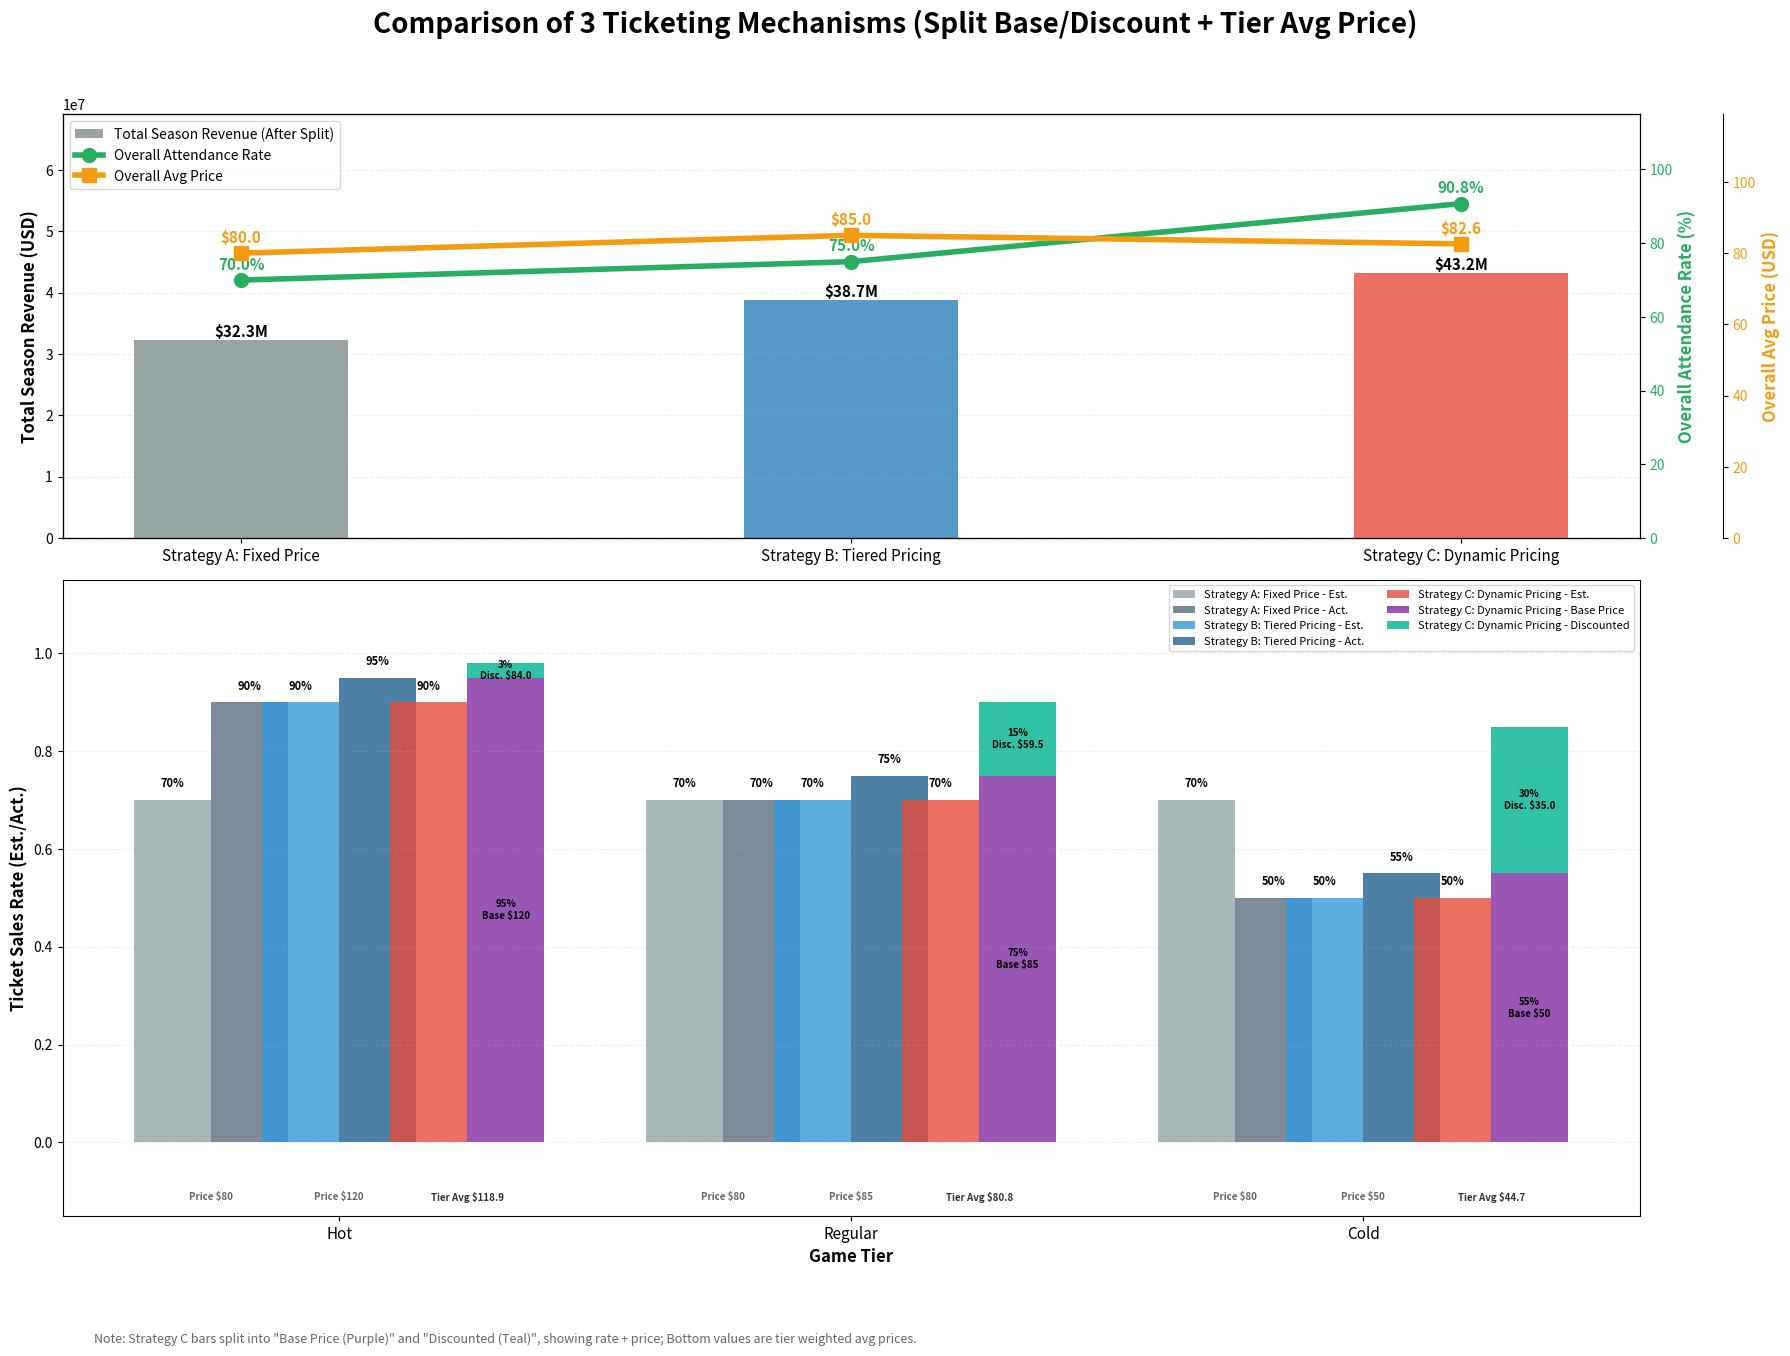

Write the Python code that produced this figure.
import matplotlib.pyplot as plt
import numpy as np
import pandas as pd

# Set font settings (Switching to a standard font for English)
plt.rcParams['font.family'] = 'sans-serif'
plt.rcParams['axes.unicode_minus'] = False


def calculate_pricing_metrics():
    """
    Data Calculation Logic:
    - Split Strategy C into Base Price / Discounted Sales Rates
    - Calculate average price for each strategy (New: Tier-specific avg price for Strategy C)
    - Calibration: Hot games discount is calculated as 30% off (0.7), not manually set to 120
    """
    # Basic Parameters
    arena_capacity = 18000
    revenue_share_ratio = 0.8
    # Game Tiers (Used for weighted average calculations)
    game_levels = {"Hot": 10, "Regular": 20, "Cold": 10}
    levels = ["Hot", "Regular", "Cold"]
    total_games = sum(game_levels.values())

    # ====================== Strategy A ======================
    a_fixed_price = 80
    a_estimate_rate = {"Hot": 0.7, "Regular": 0.7, "Cold": 0.7}
    a_actual_rate = {"Hot": 0.9, "Regular": 0.7, "Cold": 0.5}
    a_total_revenue, a_avg_attendance = 0, 0
    for level, game_count in game_levels.items():
        single_rev = a_fixed_price * arena_capacity * a_actual_rate[level]
        a_total_revenue += single_rev * game_count * revenue_share_ratio
        a_avg_attendance += a_actual_rate[level] * game_count
    a_avg_attendance_rate = (a_avg_attendance / total_games) * 100
    a_avg_price = a_fixed_price

    # ====================== Strategy B ======================
    b_level_price = {"Hot": 120, "Regular": 85, "Cold": 50}
    b_estimate_rate = {"Hot": 0.9, "Regular": 0.7, "Cold": 0.5}
    b_actual_rate = {"Hot": 0.95, "Regular": 0.75, "Cold": 0.55}
    b_total_revenue, b_avg_attendance = 0, 0
    for level, game_count in game_levels.items():
        single_rev = b_level_price[level] * arena_capacity * b_actual_rate[level]
        b_total_revenue += single_rev * game_count * revenue_share_ratio
        b_avg_attendance += b_actual_rate[level] * game_count
    b_avg_attendance_rate = (b_avg_attendance / total_games) * 100
    b_avg_price = (b_level_price["Hot"] * 10 + b_level_price["Regular"] * 20 + b_level_price["Cold"] * 10) / total_games

    # ====================== Strategy C ======================
    c_base_price = {"Hot": 120, "Regular": 85, "Cold": 50}
    c_discount_rate = 0.7
    c_discount_price = {
        "Hot": round(c_base_price["Hot"] * c_discount_rate, 1),
        "Regular": round(c_base_price["Regular"] * c_discount_rate, 1),
        "Cold": round(c_base_price["Cold"] * c_discount_rate, 1)
    }
    c_estimate_rate = {"Hot": 0.9, "Regular": 0.7, "Cold": 0.5}
    c_base_rate = b_actual_rate
    c_actual_rate = {"Hot": 0.98, "Regular": 0.9, "Cold": 0.85}
    c_discount_rate_sale = {level: c_actual_rate[level] - c_base_rate[level] for level in levels}

    c_total_revenue, c_avg_attendance = 0, 0
    for level, game_count in game_levels.items():
        base_rev = c_base_price[level] * arena_capacity * c_base_rate[level]
        discount_rev = c_discount_price[level] * arena_capacity * c_discount_rate_sale[level]
        single_rev = base_rev + discount_rev
        c_total_revenue += single_rev * game_count * revenue_share_ratio
        c_avg_attendance += c_actual_rate[level] * game_count
    c_avg_attendance_rate = (c_avg_attendance / total_games) * 100

    c_level_avg_price = {}
    for level in levels:
        total_rate = c_actual_rate[level]
        if total_rate == 0:
            c_level_avg_price[level] = 0
        else:
            c_level_avg_price[level] = round(
                (c_base_price[level] * c_base_rate[level] + c_discount_price[level] * c_discount_rate_sale[level])
                / total_rate, 1)

    c_total_tickets = 0
    c_total_price = 0
    for level in levels:
        base_tickets = c_base_rate[level] * arena_capacity * game_levels[level]
        discount_tickets = c_discount_rate_sale[level] * arena_capacity * game_levels[level]
        c_total_tickets += base_tickets + discount_tickets
        c_total_price += (base_tickets * c_base_price[level]) + (discount_tickets * c_discount_price[level])
    c_avg_price = round(c_total_price / c_total_tickets, 1)

    # Organize Data
    strategies = ['Strategy A: Fixed Price', 'Strategy B: Tiered Pricing', 'Strategy C: Dynamic Pricing']
    total_revenue = [a_total_revenue, b_total_revenue, c_total_revenue]
    total_attendance_rate = [a_avg_attendance_rate, b_avg_attendance_rate, c_avg_attendance_rate]
    avg_price_list = [a_avg_price, b_avg_price, c_avg_price]

    estimate_rates = {
        "Strategy A: Fixed Price": [a_estimate_rate[level] for level in levels],
        "Strategy B: Tiered Pricing": [b_estimate_rate[level] for level in levels],
        "Strategy C: Dynamic Pricing": [c_estimate_rate[level] for level in levels]
    }
    actual_rates = {
        "Strategy A: Fixed Price": [a_actual_rate[level] for level in levels],
        "Strategy B: Tiered Pricing": [b_actual_rate[level] for level in levels],
        "Strategy C: Dynamic Pricing": [c_actual_rate[level] for level in levels]
    }
    c_base_rates = [c_base_rate[level] for level in levels]
    c_discount_rates = [c_discount_rate_sale[level] for level in levels]
    price_data = {
        "Strategy A: Fixed Price": [a_fixed_price for _ in levels],
        "Strategy B: Tiered Pricing": [b_level_price[level] for level in levels],
        "Strategy C: Dynamic Pricing - Base": [c_base_price[level] for level in levels],
        "Strategy C: Dynamic Pricing - Disc.": [c_discount_price[level] for level in levels],
        "Strategy C: Tier Avg Price": [c_level_avg_price[level] for level in levels]
    }

    return (strategies, total_revenue, total_attendance_rate, levels, estimate_rates,
            actual_rates, price_data, avg_price_list, c_base_rates, c_discount_rates)


def generate_outputs():
    (strategies, total_revenue, total_attendance_rate, levels, estimate_rates,
     actual_rates, price_data, avg_price_list, c_base_rates, c_discount_rates) = calculate_pricing_metrics()

    # Create figure, increase height for better spacing
    fig, (ax1, ax2) = plt.subplots(2, 1, figsize=(18, 15), gridspec_kw={'height_ratios': [2, 3]})
    fig.suptitle('Comparison of 3 Ticketing Mechanisms (Split Base/Discount + Tier Avg Price)', fontsize=20,
                 fontweight='bold', y=0.98)

    # ====================== Top Area: Revenue(Bar) + Attendance(Line) + Avg Price(Line) ======================
    x = np.arange(len(strategies))
    width = 0.35

    # 1. Left Axis: Total Season Revenue (Bar Chart)
    bars_rev = ax1.bar(
        x, total_revenue, width,
        color=['#7f8c8d', '#2980b9', '#e74c3c'],
        alpha=0.8, label='Total Season Revenue (After Split)'
    )

    # Core Adjustment 1: Significantly increase left y-axis limit to push bars down,
    # clearing space for lines above to avoid overlap.
    ax1.set_ylim(0, max(total_revenue) * 1.6)

    # Bar Annotations
    for bar in bars_rev:
        height = bar.get_height()
        ax1.text(
            bar.get_x() + bar.get_width() / 2, height + 100000,
            f'${height / 1000000:.1f}M', ha='center', va='bottom', fontsize=11, fontweight='bold'
        )

    # 2. Right Axis 1: Overall Attendance Rate (Green Line)
    ax1_twin1 = ax1.twinx()  # Default position is right
    line_att = ax1_twin1.plot(
        x, total_attendance_rate,
        color='#27ae60', marker='o', linewidth=4, markersize=10, label='Overall Attendance Rate'
    )

    # Set Right Axis 1 (Green) limits to keep line in the upper area
    ax1_twin1.set_ylim(0, 115)

    # Attendance Annotations (Fine-tuned position)
    for i, v in enumerate(total_attendance_rate):
        ax1_twin1.text(
            i, v + 2, f'{v:.1f}%',
            ha='center', va='bottom', color='#27ae60', fontsize=11, fontweight='bold'
        )

    # 3. Right Axis 2: Avg Price (Orange Line)
    ax1_twin2 = ax1.twinx()  # Twinx again, still on the right
    # Core Adjustment 2: Offset Right Axis 2 further right to avoid overlap with Axis 1
    ax1_twin2.spines['right'].set_position(('outward', 60))

    line_price = ax1_twin2.plot(
        x, avg_price_list,
        color='#f39c12', marker='s', linewidth=4, markersize=10, label='Overall Avg Price'
    )

    # Set Right Axis 2 (Orange) limits to keep line in the upper area
    ax1_twin2.set_ylim(0, max(avg_price_list) * 1.4)

    # Avg Price Annotations
    for i, v in enumerate(avg_price_list):
        ax1_twin2.text(
            i, v + 2, f'${v:.1f}',
            ha='center', va='bottom', color='#f39c12', fontsize=11, fontweight='bold'
        )

    # === Top Area Styling ===
    # Left Axis Settings
    ax1.set_ylabel('Total Season Revenue (USD)', fontsize=12, fontweight='bold')

    # Right Axis 1 (Green) Settings - Explicitly put ticks on the right
    ax1_twin1.set_ylabel('Overall Attendance Rate (%)', fontsize=12, fontweight='bold', color='#27ae60')
    ax1_twin1.tick_params(axis='y', labelcolor='#27ae60', right=True, labelright=True, left=False, labelleft=False)

    # Right Axis 2 (Orange) Settings
    ax1_twin2.set_ylabel('Overall Avg Price (USD)', fontsize=12, fontweight='bold', color='#f39c12')
    ax1_twin2.tick_params(axis='y', labelcolor='#f39c12')

    # X-Axis Settings
    ax1.set_xticks(x)
    ax1.set_xticklabels(strategies, fontsize=11)

    # Grid (Horizontal only)
    ax1.grid(axis='y', alpha=0.2, linestyle='--')

    # Merge Legends
    lines1, labels1 = ax1.get_legend_handles_labels()
    lines2, labels2 = ax1_twin1.get_legend_handles_labels()
    lines3, labels3 = ax1_twin2.get_legend_handles_labels()
    ax1.legend(lines1 + lines2 + lines3, labels1 + labels2 + labels3, loc='upper left', fontsize=10)

    # ====================== Bottom Area: Tiered Sales Rates (Black Text Optimized) ======================
    x_level = np.arange(len(levels))
    bar_width = 0.15
    offsets = [-0.25, 0, 0.25]
    colors_estimate = ['#95a5a6', '#3498db', '#e74c3c']
    colors_actual = ['#5d6d7e', '#21618c', '#c0392b']
    color_c_base = '#8e44ad'
    color_c_discount = '#1abc9c'

    # Strategies A/B
    for i, strategy in enumerate(strategies[:2]):
        # Estimated
        ax2.bar(
            x_level + offsets[i] - bar_width / 2, estimate_rates[strategy],
            bar_width, color=colors_estimate[i], alpha=0.8, label=f'{strategy} - Est.'
        )
        # Actual
        ax2.bar(
            x_level + offsets[i] + bar_width / 2, actual_rates[strategy],
            bar_width, color=colors_actual[i], alpha=0.8, label=f'{strategy} - Act.'
        )

    # Strategy C
    c_idx = 2
    # Estimated
    ax2.bar(
        x_level + offsets[c_idx] - bar_width / 2, estimate_rates[strategies[c_idx]],
        bar_width, color=colors_estimate[c_idx], alpha=0.8, label=f'{strategies[c_idx]} - Est.'
    )
    # Actual (Stacked)
    ax2.bar(
        x_level + offsets[c_idx] + bar_width / 2, c_base_rates,
        bar_width, color=color_c_base, alpha=0.9, label=f'{strategies[c_idx]} - Base Price'
    )
    ax2.bar(
        x_level + offsets[c_idx] + bar_width / 2, c_discount_rates,
        bar_width, color=color_c_discount, alpha=0.9, label=f'{strategies[c_idx]} - Discounted',
        bottom=c_base_rates
    )

    # Strategies A/B Annotations
    for i, strategy in enumerate(strategies[:2]):
        for j, level in enumerate(levels):
            est_val = estimate_rates[strategy][j]
            ax2.text(j + offsets[i] - bar_width / 2, est_val + 0.02, f'{est_val * 100:.0f}%', ha='center', va='bottom',
                     fontsize=8, fontweight='bold')

            act_val = actual_rates[strategy][j]
            ax2.text(j + offsets[i] + bar_width / 2, act_val + 0.02, f'{act_val * 100:.0f}%', ha='center', va='bottom',
                     fontsize=8, fontweight='bold')

            price_val = price_data[strategy][j]
            ax2.text(j + offsets[i], -0.1, f'Price ${price_val}', ha='center', va='top', fontsize=7, color='#666666',
                     fontweight='bold')

    # Strategy C Annotations (Black Text)
    for j, level in enumerate(levels):
        est_val = estimate_rates[strategies[c_idx]][j]
        ax2.text(j + offsets[c_idx] - bar_width / 2, est_val + 0.02, f'{est_val * 100:.0f}%', ha='center', va='bottom',
                 fontsize=8, fontweight='bold')

        base_val = c_base_rates[j]
        base_price = price_data["Strategy C: Dynamic Pricing - Base"][j]
        ax2.text(j + offsets[c_idx] + bar_width / 2, base_val / 2, f'{base_val * 100:.0f}%\nBase ${base_price}',
                 ha='center', va='center', fontsize=7, color='black', fontweight='bold')

        discount_val = c_discount_rates[j]
        if discount_val > 0:
            discount_price = price_data["Strategy C: Dynamic Pricing - Disc."][j]
            ax2.text(j + offsets[c_idx] + bar_width / 2, base_val + discount_val / 2,
                     f'{discount_val * 100:.0f}%\nDisc. ${discount_price}', ha='center', va='center', fontsize=7,
                     color='black', fontweight='bold')

        c_level_avg_price = price_data["Strategy C: Tier Avg Price"][j]
        ax2.text(j + offsets[c_idx], -0.1, f'Tier Avg ${c_level_avg_price}', ha='center', va='top', fontsize=7,
                 color='#333333', fontweight='bold')

    # Bottom Area Styling
    ax2.set_ylabel('Ticket Sales Rate (Est./Act.)', fontsize=12, fontweight='bold')
    ax2.set_xlabel('Game Tier', fontsize=12, fontweight='bold')
    ax2.set_xticks(x_level)
    ax2.set_xticklabels(levels, fontsize=11)
    ax2.set_ylim(-0.15, 1.15)
    ax2.grid(axis='y', alpha=0.2, linestyle='--')

    # MODIFIED: Moved note position further down (-0.20) to avoid overlap with labels
    ax2.text(0.02, -0.20,
             'Note: Strategy C bars split into "Base Price (Purple)" and "Discounted (Teal)", showing rate + price; Bottom values are tier weighted avg prices.',
             transform=ax2.transAxes, fontsize=9, color='#666666')

    ax2.legend(loc='upper right', fontsize=8, ncol=2)

    # MODIFIED: Increased bottom margin (0.05 -> 0.08) to accommodate the lower note
    plt.tight_layout(rect=[0, 0.08, 1, 0.96])
    plt.show()


if __name__ == "__main__":
    generate_outputs()
